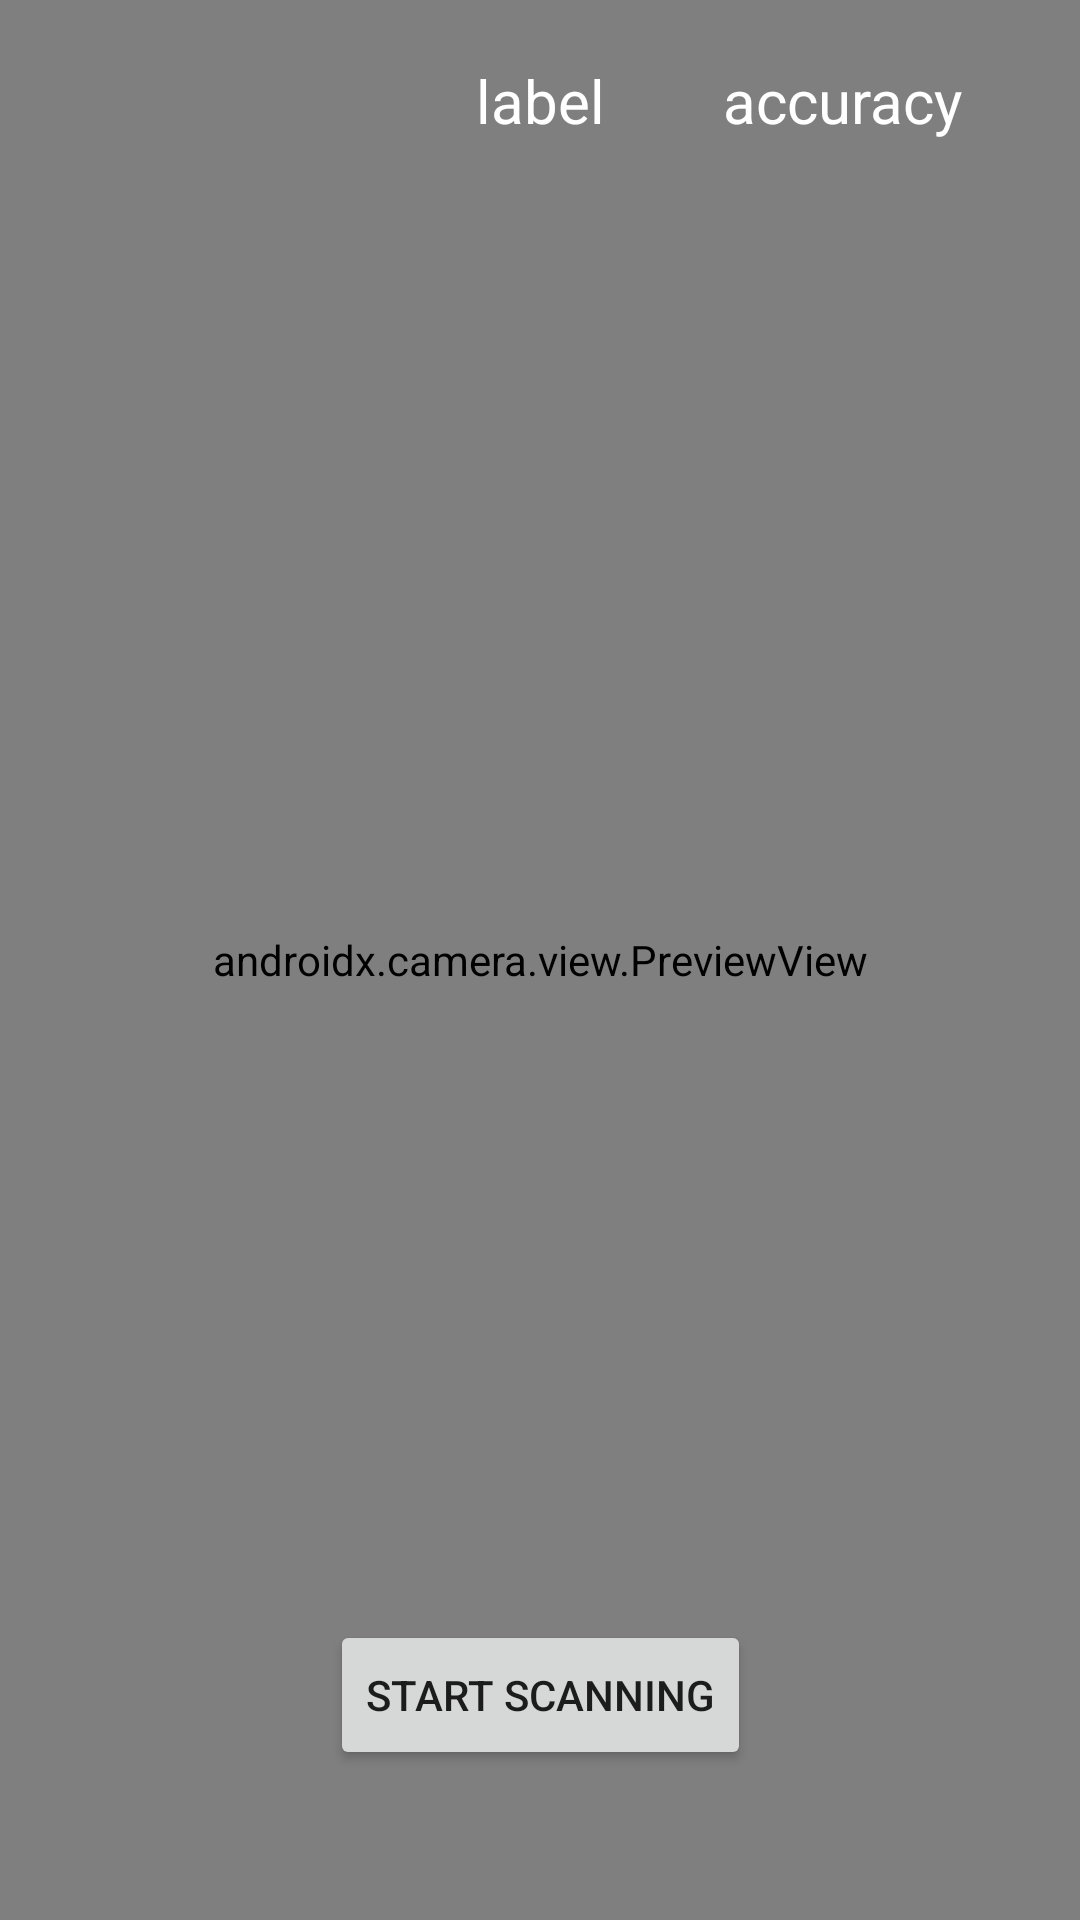

Reconstruct the res/layout file that produces this screen, plus the resources it refers to.
<!-- AndroidManifest.xml: application theme Theme.GoogleLensClone -->
<!-- res/layout/activity_barcode.xml -->
<?xml version="1.0" encoding="utf-8"?>
<androidx.constraintlayout.widget.ConstraintLayout xmlns:android="http://schemas.android.com/apk/res/android"
    xmlns:app="http://schemas.android.com/apk/res-auto"
    xmlns:tools="http://schemas.android.com/tools"
    android:layout_width="match_parent"
    android:layout_height="match_parent"
    tools:context=".barcode.BarcodeActivity">
    <Button
        android:id="@+id/btnLabelScaner"
        android:layout_width="wrap_content"
        android:layout_height="50dp"
        android:layout_marginBottom="50dp"
        android:scaleType="fitCenter"
        android:text="@string/start_scanning"
        app:layout_constraintLeft_toLeftOf="parent"
        app:layout_constraintRight_toRightOf="parent"
        app:layout_constraintBottom_toBottomOf="parent"
        android:elevation="10dp" />


    <androidx.camera.view.PreviewView
        android:id="@+id/viewFinder"
        android:layout_width="match_parent"
        android:layout_height="match_parent" >
    </androidx.camera.view.PreviewView>

    <TextView
        android:id="@+id/tvLabel"
        android:layout_width="wrap_content"
        android:layout_height="wrap_content"
        app:layout_constraintTop_toTopOf="parent"
        app:layout_constraintRight_toRightOf="parent"
        app:layout_constraintLeft_toLeftOf="parent"
        android:layout_marginTop="20dp"
        android:textColor="@color/white"
        android:textSize="20sp"
        android:text="@string/label" />
    <TextView
        android:id="@+id/tvLabelAcc"
        android:layout_width="wrap_content"
        android:layout_height="wrap_content"
        app:layout_constraintTop_toTopOf="parent"
        app:layout_constraintRight_toRightOf="parent"
        app:layout_constraintLeft_toRightOf="@id/tvLabel"
        android:layout_marginTop="20dp"
        android:textColor="@color/white"
        android:textSize="20sp"
        android:text="accuracy" />
</androidx.constraintlayout.widget.ConstraintLayout>
<!-- resources referenced by this layout -->
<resources>
  <string name="label">label</string>
  <string name="start_scanning">Start Scanning</string>
  <style name="Theme.GoogleLensClone" parent="Theme.MaterialComponents.DayNight.DarkActionBar">
          
          <item name="colorPrimary">@color/purple_500</item>
          <item name="colorPrimaryVariant">#6586F0</item>
          <item name="colorOnPrimary">@color/white</item>
          
          <item name="colorSecondary">@color/teal_200</item>
          <item name="colorSecondaryVariant">@color/teal_700</item>
          <item name="colorOnSecondary">@color/black</item>
          
          <item name="android:statusBarColor" tools:targetApi="l">?attr/colorPrimaryVariant</item>
          
      </style>
  <!-- not gathered from this repository: default colours our renderer supplied (Android Studio template values) -->
  <color name="purple_500">#FF6200EE</color>
  <color name="teal_200">#FF03DAC5</color>
  <color name="teal_700">#FF018786</color>
  <color name="black">#FF000000</color>
  <color name="white">#FFFFFFFF</color>
</resources>
